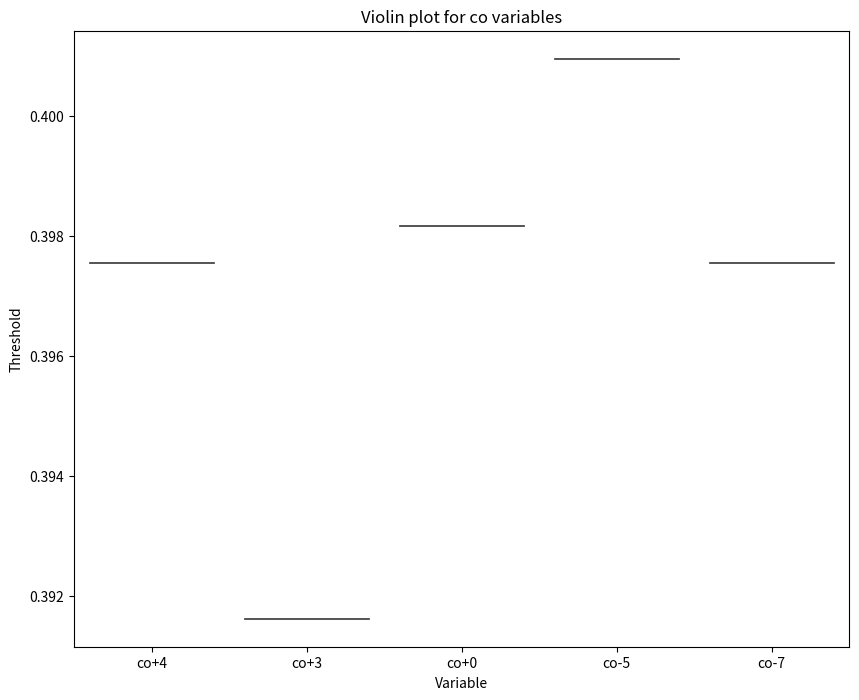
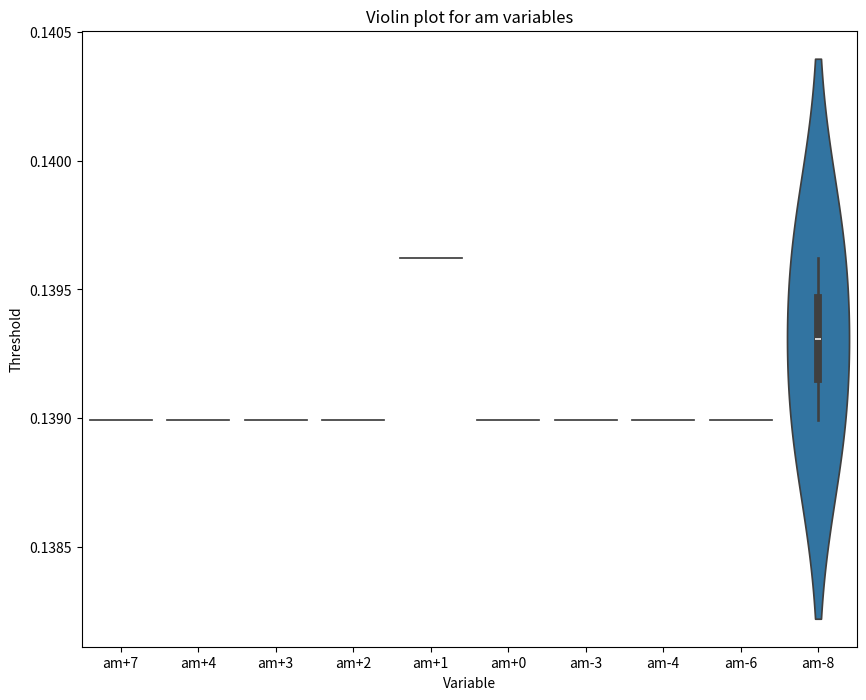
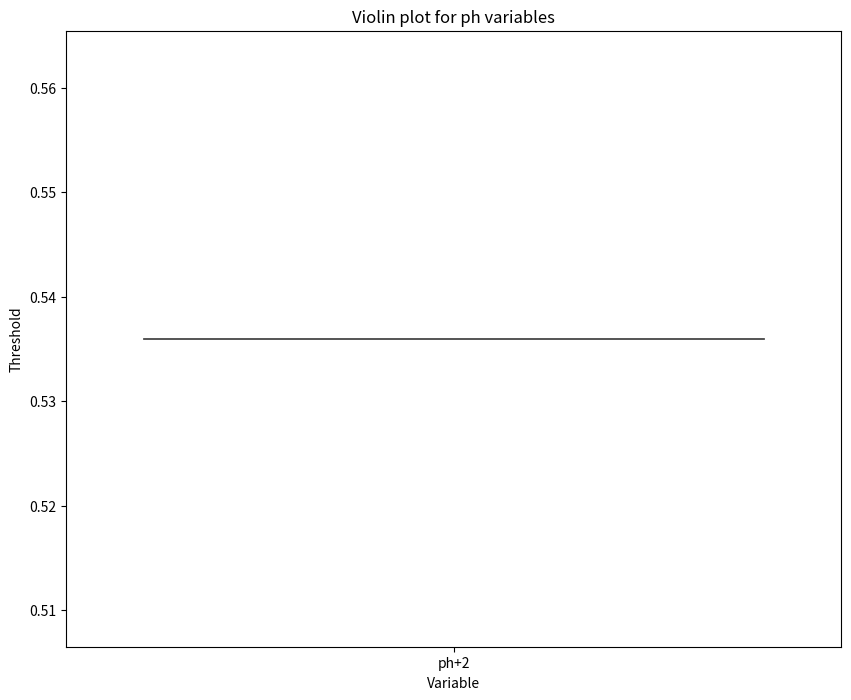
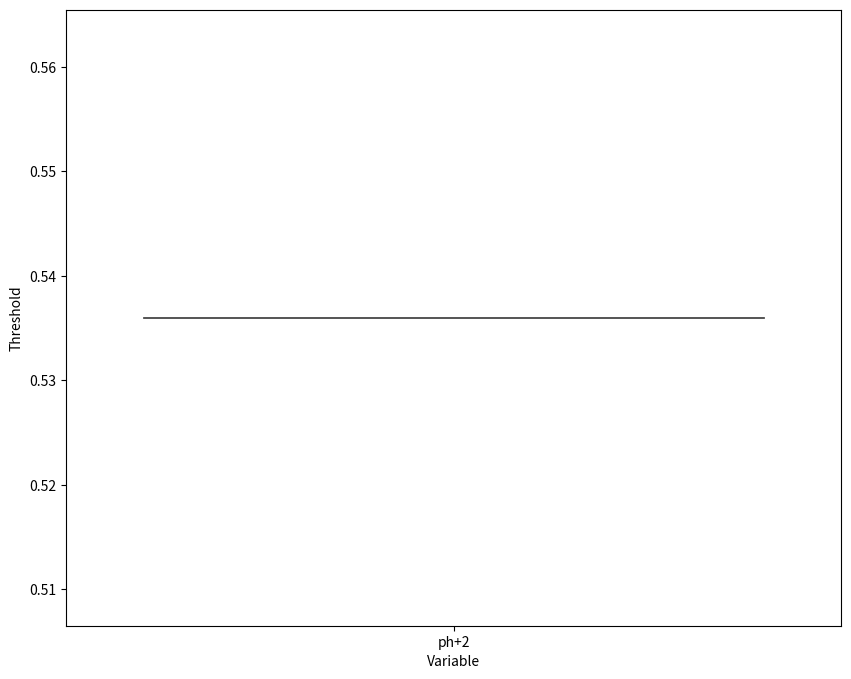

The matplotlib source for these figures, in order:
import seaborn as sns
import matplotlib.pyplot as plt
import numpy as np

import seaborn as sns
import matplotlib.pyplot as plt
import pandas as pd

variables = [['co-7', 'am-6'], ['co+3', 'am+7'], ['co+4', 'am-8'], ['am-4'], ['am-8'], ['am-4'], ['am+0'], ['am+3'], ['am-4'], ['am+4'], ['am+3'], ['ph+2', 'am+7'], ['am-3'], ['co-5', 'am+2'], ['am-6'], ['am+1'], ['am-4'], ['co+0', 'am-6']]
thresholds = [[0.39755457639694214, 0.13899371027946472], [0.39161571860313416, 0.13899371027946472], [0.39755457639694214, 0.13899371027946472], [0.13899371027946472], [0.13962264358997345], [0.13899371027946472], [0.13899371027946472], [0.13899371027946472], [0.13899371027946472], [0.13899371027946472], [0.13899371027946472], [0.5359848737716675, 0.13899371027946472], [0.13899371027946472], [0.40096069872379303, 0.13899371027946472], [0.13899371027946472], [0.13962264358997345], [0.13899371027946472], [0.3981659263372421, 0.13899371027946472]]

# Extract variables and their thresholds
variables_dict = {}
for sublist, sublist_thresholds in zip(variables, thresholds):
    for var, threshold in zip(sublist, sublist_thresholds):
        var_type = var.split('-')[0].split('+')[0]  # Extract variable type
        if var_type not in variables_dict:
            variables_dict[var_type] = {}
        if var not in variables_dict[var_type]:
            variables_dict[var_type][var] = []
        variables_dict[var_type][var].append(threshold)

# Create a violin plot for each variable type
for var_type, var_dict in variables_dict.items():
    # Convert the dictionary to a DataFrame
    df = pd.DataFrame([(key, var) for key, values in var_dict.items() for var in values], columns=['Variable', 'Threshold'])
    
    # Extract the numeric part of 'Variable' for sorting
    df['SortKey'] = df['Variable'].apply(lambda x: int(x.split(var_type)[1]) if var_type in x else 0)

    # Sort the DataFrame by 'SortKey'
    df = df.sort_values('SortKey', ascending=False)

    # Drop the 'SortKey' as it's no longer needed
    df = df.drop('SortKey', axis=1)

    # Create the violin plot
    plt.figure(figsize=(10, 8))
    sns.violinplot(x='Variable', y='Threshold', data=df, order=df['Variable'].unique())
    plt.title(f'Violin plot for {var_type} variables')
    plt.show()

# Create the violin plot
plt.figure(figsize=(10, 8))
sns.violinplot(x='Variable', y='Threshold', data=df)
plt.show()